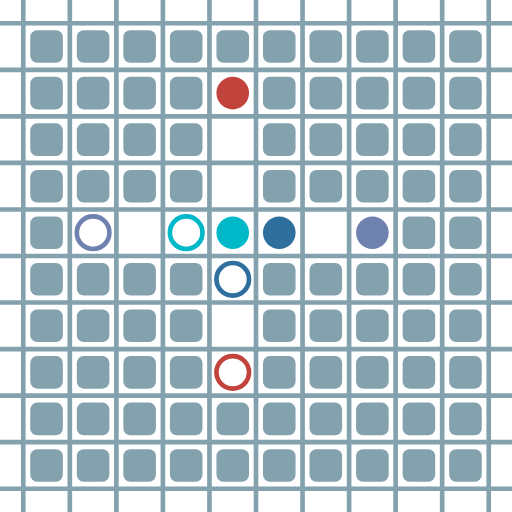
t = 0.00 s
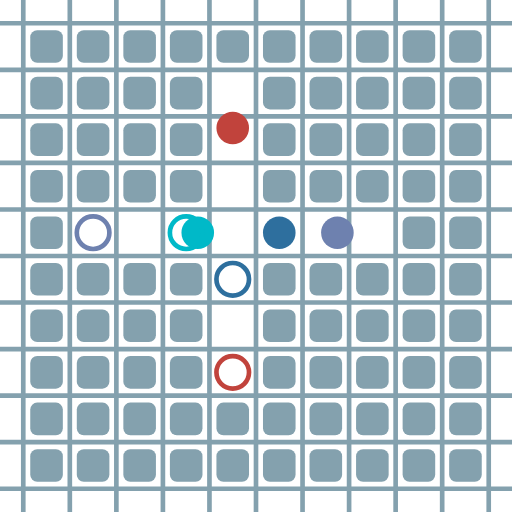
t = 0.39 s
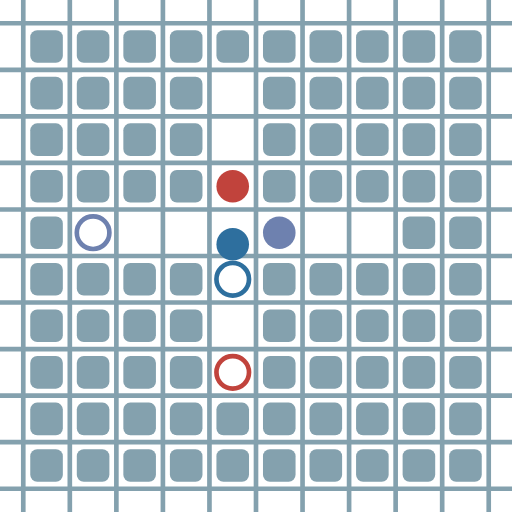
t = 0.73 s
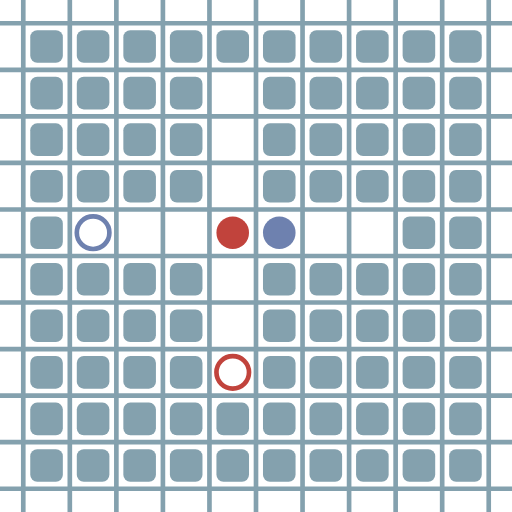
t = 1.13 s
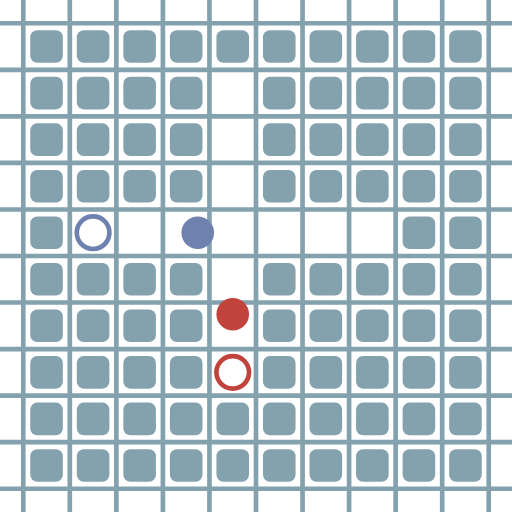
t = 1.52 s
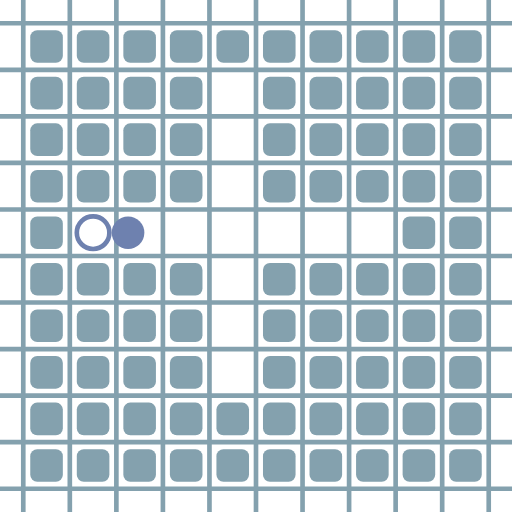
t = 1.86 s

The animated SVG that drew these frames (rendered in a browser with its animation timeline set to each time). Animation: 16 SMIL elements (animate=16); one cycle of 2.25 s, repeats indefinitely.

<?xml version="1.0" encoding="UTF-8"?>
        <svg xmlns="http://www.w3.org/2000/svg" xmlns:xlink="http://www.w3.org/1999/xlink"
             width="512" height="512" viewBox="0 -1100 1100 1100">
<defs>

        <rect id="obstacle" width="70" height="70" fill="#84A1AE" rx="15"/>
        <style>
        .line {stroke: #84A1AE; stroke-width: 10;}
        .agent {r: 35;}
        .target {fill: none; stroke-width: 10; r: 35;}
        </style>
        
</defs>

<line class="line" x1="-50.0" x2="-50.0" y1="0" y2="-1100" />
<line class="line" x1="50.0" x2="50.0" y1="0" y2="-1100" />
<line class="line" x1="150.0" x2="150.0" y1="0" y2="-1100" />
<line class="line" x1="250.0" x2="250.0" y1="0" y2="-1100" />
<line class="line" x1="350.0" x2="350.0" y1="0" y2="-1100" />
<line class="line" x1="450.0" x2="450.0" y1="0" y2="-1100" />
<line class="line" x1="550.0" x2="550.0" y1="0" y2="-1100" />
<line class="line" x1="650.0" x2="650.0" y1="0" y2="-1100" />
<line class="line" x1="750.0" x2="750.0" y1="0" y2="-1100" />
<line class="line" x1="850.0" x2="850.0" y1="0" y2="-1100" />
<line class="line" x1="950.0" x2="950.0" y1="0" y2="-1100" />
<line class="line" x1="1050.0" x2="1050.0" y1="0" y2="-1100" />
<line class="line" x1="0" x2="1100" y1="50.0" y2="50.0" />
<line class="line" x1="0" x2="1100" y1="-50.0" y2="-50.0" />
<line class="line" x1="0" x2="1100" y1="-150.0" y2="-150.0" />
<line class="line" x1="0" x2="1100" y1="-250.0" y2="-250.0" />
<line class="line" x1="0" x2="1100" y1="-350.0" y2="-350.0" />
<line class="line" x1="0" x2="1100" y1="-450.0" y2="-450.0" />
<line class="line" x1="0" x2="1100" y1="-550.0" y2="-550.0" />
<line class="line" x1="0" x2="1100" y1="-650.0" y2="-650.0" />
<line class="line" x1="0" x2="1100" y1="-750.0" y2="-750.0" />
<line class="line" x1="0" x2="1100" y1="-850.0" y2="-850.0" />
<line class="line" x1="0" x2="1100" y1="-950.0" y2="-950.0" />
<line class="line" x1="0" x2="1100" y1="-1050.0" y2="-1050.0" />
<use href="#obstacle" x="65" y="-135" />
<use href="#obstacle" x="65" y="-235" />
<use href="#obstacle" x="65" y="-335" />
<use href="#obstacle" x="65" y="-435" />
<use href="#obstacle" x="65" y="-535" />
<use href="#obstacle" x="65" y="-635" />
<use href="#obstacle" x="65" y="-735" />
<use href="#obstacle" x="65" y="-835" />
<use href="#obstacle" x="65" y="-935" />
<use href="#obstacle" x="65" y="-1035" />
<use href="#obstacle" x="165" y="-135" />
<use href="#obstacle" x="165" y="-235" />
<use href="#obstacle" x="165" y="-335" />
<use href="#obstacle" x="165" y="-435" />
<use href="#obstacle" x="165" y="-535" />
<use href="#obstacle" x="165" y="-735" />
<use href="#obstacle" x="165" y="-835" />
<use href="#obstacle" x="165" y="-935" />
<use href="#obstacle" x="165" y="-1035" />
<use href="#obstacle" x="265" y="-135" />
<use href="#obstacle" x="265" y="-235" />
<use href="#obstacle" x="265" y="-335" />
<use href="#obstacle" x="265" y="-435" />
<use href="#obstacle" x="265" y="-535" />
<use href="#obstacle" x="265" y="-735" />
<use href="#obstacle" x="265" y="-835" />
<use href="#obstacle" x="265" y="-935" />
<use href="#obstacle" x="265" y="-1035" />
<use href="#obstacle" x="365" y="-135" />
<use href="#obstacle" x="365" y="-235" />
<use href="#obstacle" x="365" y="-335" />
<use href="#obstacle" x="365" y="-435" />
<use href="#obstacle" x="365" y="-535" />
<use href="#obstacle" x="365" y="-735" />
<use href="#obstacle" x="365" y="-835" />
<use href="#obstacle" x="365" y="-935" />
<use href="#obstacle" x="365" y="-1035" />
<use href="#obstacle" x="465" y="-135" />
<use href="#obstacle" x="465" y="-235" />
<use href="#obstacle" x="465" y="-1035" />
<use href="#obstacle" x="565" y="-135" />
<use href="#obstacle" x="565" y="-235" />
<use href="#obstacle" x="565" y="-335" />
<use href="#obstacle" x="565" y="-435" />
<use href="#obstacle" x="565" y="-535" />
<use href="#obstacle" x="565" y="-735" />
<use href="#obstacle" x="565" y="-835" />
<use href="#obstacle" x="565" y="-935" />
<use href="#obstacle" x="565" y="-1035" />
<use href="#obstacle" x="665" y="-135" />
<use href="#obstacle" x="665" y="-235" />
<use href="#obstacle" x="665" y="-335" />
<use href="#obstacle" x="665" y="-435" />
<use href="#obstacle" x="665" y="-535" />
<use href="#obstacle" x="665" y="-735" />
<use href="#obstacle" x="665" y="-835" />
<use href="#obstacle" x="665" y="-935" />
<use href="#obstacle" x="665" y="-1035" />
<use href="#obstacle" x="765" y="-135" />
<use href="#obstacle" x="765" y="-235" />
<use href="#obstacle" x="765" y="-335" />
<use href="#obstacle" x="765" y="-435" />
<use href="#obstacle" x="765" y="-535" />
<use href="#obstacle" x="765" y="-735" />
<use href="#obstacle" x="765" y="-835" />
<use href="#obstacle" x="765" y="-935" />
<use href="#obstacle" x="765" y="-1035" />
<use href="#obstacle" x="865" y="-135" />
<use href="#obstacle" x="865" y="-235" />
<use href="#obstacle" x="865" y="-335" />
<use href="#obstacle" x="865" y="-435" />
<use href="#obstacle" x="865" y="-535" />
<use href="#obstacle" x="865" y="-635" />
<use href="#obstacle" x="865" y="-735" />
<use href="#obstacle" x="865" y="-835" />
<use href="#obstacle" x="865" y="-935" />
<use href="#obstacle" x="865" y="-1035" />
<use href="#obstacle" x="965" y="-135" />
<use href="#obstacle" x="965" y="-235" />
<use href="#obstacle" x="965" y="-335" />
<use href="#obstacle" x="965" y="-435" />
<use href="#obstacle" x="965" y="-535" />
<use href="#obstacle" x="965" y="-635" />
<use href="#obstacle" x="965" y="-735" />
<use href="#obstacle" x="965" y="-835" />
<use href="#obstacle" x="965" y="-935" />
<use href="#obstacle" x="965" y="-1035" />
<circle class="agent" cx="500" cy="-900" fill="#c1433c" r="35"> <animate attributeName="cy" dur="2.25s" keyTimes="0.0;0.1;0.2;0.3;0.4;0.5;0.6;0.7;0.8;1.0" repeatCount="indefinite" values="-900;-900;-800;-700;-700;-600;-500;-400;-300;-300"/>
<animate attributeName="cx" dur="2.25s" keyTimes="0.0;0.1;1.0" repeatCount="indefinite" values="500;500;500"/>
<animate attributeName="visibility" dur="2.25s" keyTimes="0.0;0.1;0.7;0.8;1.0" repeatCount="indefinite" values="visible;visible;visible;hidden;hidden"/> </circle>
<circle class="agent" cx="600" cy="-600" fill="#2e6f9e" r="35"> <animate attributeName="cy" dur="2.25s" keyTimes="0.0;0.1;0.3;0.4;1.0" repeatCount="indefinite" values="-600;-600;-600;-500;-500"/>
<animate attributeName="cx" dur="2.25s" keyTimes="0.0;0.1;0.2;0.3;1.0" repeatCount="indefinite" values="600;600;600;500;500"/>
<animate attributeName="visibility" dur="2.25s" keyTimes="0.0;0.1;0.3;0.4;1.0" repeatCount="indefinite" values="visible;visible;visible;hidden;hidden"/> </circle>
<circle class="agent" cx="800" cy="-600" fill="#6e81af" r="35"> <animate attributeName="cy" dur="2.25s" keyTimes="0.0;0.1;1.0" repeatCount="indefinite" values="-600;-600;-600"/>
<animate attributeName="cx" dur="2.25s" keyTimes="0.0;0.1;0.2;0.3;0.5;0.6;0.7;0.8;0.9;1.0" repeatCount="indefinite" values="800;800;700;600;600;500;400;300;200;200"/>
<animate attributeName="visibility" dur="2.25s" keyTimes="0.0;0.1;0.8;0.9;1.0" repeatCount="indefinite" values="visible;visible;visible;hidden;hidden"/> </circle>
<circle class="agent" cx="500" cy="-600" fill="#00b9c8" r="35"> <animate attributeName="cy" dur="2.25s" keyTimes="0.0;0.1;1.0" repeatCount="indefinite" values="-600;-600;-600"/>
<animate attributeName="cx" dur="2.25s" keyTimes="0.0;0.1;0.2;1.0" repeatCount="indefinite" values="500;500;400;400"/>
<animate attributeName="visibility" dur="2.25s" keyTimes="0.0;0.1;0.2;1.0" repeatCount="indefinite" values="visible;visible;hidden;hidden"/> </circle>
<circle class="target" cx="500" cy="-300" r="35" stroke="#c1433c"> <animate attributeName="visibility" dur="2.25s" keyTimes="0.0;0.1;0.7;0.8;1.0" repeatCount="indefinite" values="visible;visible;visible;hidden;hidden"/> </circle>
<circle class="target" cx="500" cy="-500" r="35" stroke="#2e6f9e"> <animate attributeName="visibility" dur="2.25s" keyTimes="0.0;0.1;0.3;0.4;1.0" repeatCount="indefinite" values="visible;visible;visible;hidden;hidden"/> </circle>
<circle class="target" cx="200" cy="-600" r="35" stroke="#6e81af"> <animate attributeName="visibility" dur="2.25s" keyTimes="0.0;0.1;0.8;0.9;1.0" repeatCount="indefinite" values="visible;visible;visible;hidden;hidden"/> </circle>
<circle class="target" cx="400" cy="-600" r="35" stroke="#00b9c8"> <animate attributeName="visibility" dur="2.25s" keyTimes="0.0;0.1;0.2;1.0" repeatCount="indefinite" values="visible;visible;hidden;hidden"/> </circle>
</svg>
